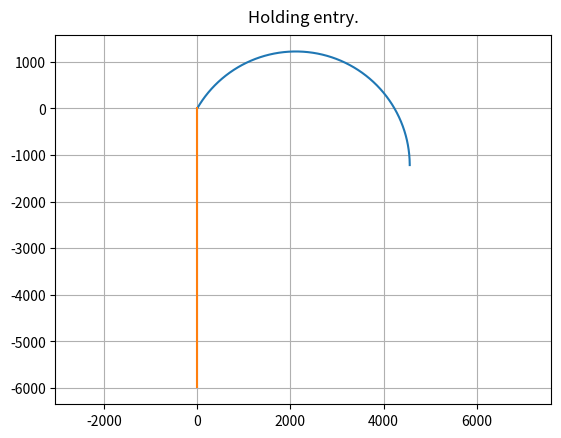

Source code (Python):
# coding: utf-8
# Holdin entries via parametric equations

import numpy as np
import matplotlib.pyplot as plt

def normalize_deg(deg_to_norm):
	""" Ensures degrees are between 0 and 360. """
	add_360 = (deg_to_norm < 0) * 360
	sub_360 = (deg_to_norm > 360) * 360
	return deg_to_norm + add_360 - sub_360 

def plot_entry_orbit(
	hdg, 
	inbnd_crs,
	R, 
	v, 
	turn_rate, 
	wind_direction, 
	wind_vel
	):
	
	adjusted_hdg = normalize_deg(hdg-inbnd_crs+180)
	
	if 0 + 291*R <= adjusted_hdg <= 69 + 291*R:
		print('Teardrop Entry')
		teardrop_hdg = normalize_deg(inbnd_crs + 180 + 30*(-1)**R)
		
		if hdg > teardrop_hdg:
			turn = hdg - (180 + 30*(-1)**R) - inbnd_crs
			R = (not R)*1*R		
		else:
			turn = 180 + 30*(-1)**R + inbnd_crs - hdg
			R = (not R)*1 + R
			
	elif 69 + 40*R < adjusted_hdg < 251 + 40*R:
		print('Direct Entry')
		turn = (hdg - inbnd_crs)*(-1)**R + 180
		
	else:
		print('Parallel Entry')
		turn = (180 - hdg)*(-1)**R - inbnd_crs
		R = (not R)*1
	
	hdg_xform = - hdg * np.pi / 180
	
	angular_vel =  turn_rate * np.pi / 180 # rad/s
	wind_xform = - wind_direction + 3 * np.pi / 2
	
	r = v / angular_vel
	turn = normalize_deg(turn)
	time_to_turn = (turn / turn_rate)
	t = np.arange(0, time_to_turn, np.pi / 50)

	wind_x = wind_vel * np.cos(wind_xform)
	wind_y = wind_vel * np.sin(wind_xform)
	
	phase = hdg_xform + R * np.pi
	
	# Shift starting point to origin
	origin_x = r * np.cos(phase)
	origin_y = r * np.sin(phase)
	
	theta = angular_vel * t * (-1)**R
	
	x = r * np.cos(theta + phase) + wind_x * t - origin_x
	y = r * np.sin(theta + phase) + wind_y * t - origin_y
	 

#def plot_entry_orbit(inbnd_crs):
	
	inbnd_crs_xform = (-inbnd_crs + 180) * np.pi / 180 + np.pi / 2
	
	r = np.arange(0, 6000, 10)
	
	x_crs = r*np.cos(inbnd_crs_xform)
	y_crs = r*np.sin(inbnd_crs_xform)
	
	ax = plt.subplot(111, polar=False)
	ax.plot(x,y)
	ax.plot(x_crs,y_crs)
	ax.grid(True)
	ax.set(aspect=1, adjustable='datalim')
	ax.set_title("Holding entry.", va='bottom')
	plt.show()


hdg = 30
R = 1
inbnd_crs = 360

v = 128 # m/s
turn_rate = 3 # degrees/s

wind_vel = 0
wind_direction = 180 * np.pi / 180 # rad

entry_orbit = plot_entry_orbit(
	hdg, 
	inbnd_crs,
	R,
	v,
	turn_rate,
	wind_direction,
	wind_vel
	)
	
